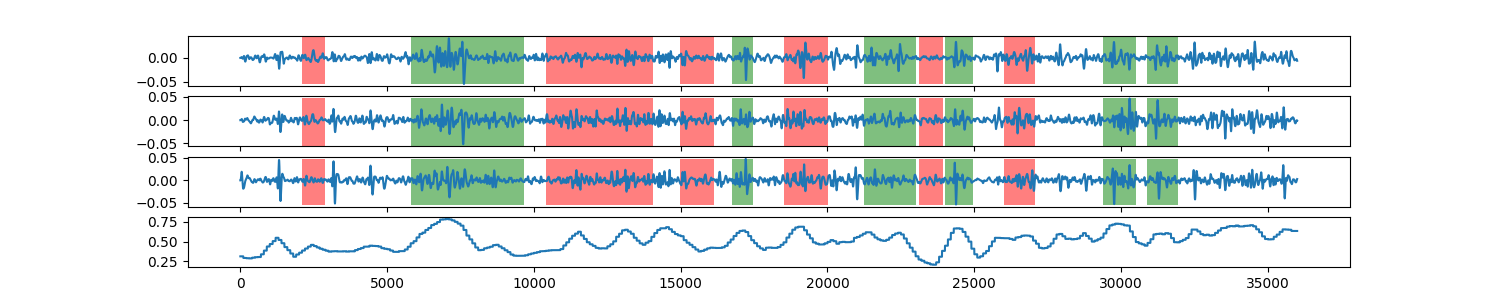

Values plotted in this chart, from the file beside it:
0, 0.313529048503
1, 0.3135
2, 0.3135
3, 0.3135
4, 0.3135
5, 0.3135
6, 0.3135
7, 0.3135
8, 0.3135
9, 0.3135
10, 0.3135
11, 0.3135
12, 0.3135
13, 0.3135
14, 0.3135
15, 0.3135
16, 0.3135
17, 0.3135
18, 0.3135
19, 0.3135
20, 0.3135
21, 0.3135
22, 0.3135
23, 0.3135
24, 0.3135
25, 0.3135
26, 0.3135
27, 0.3135
28, 0.3135
29, 0.3135
30, 0.3135
31, 0.3135
32, 0.3135
33, 0.3135
34, 0.3135
35, 0.3135
36, 0.3135
37, 0.3135
38, 0.3135
39, 0.3135
40, 0.3135
41, 0.3135
42, 0.3135
43, 0.3135
44, 0.3135
45, 0.3135
46, 0.3135
47, 0.3135
48, 0.3135
49, 0.3135
50, 0.3135
51, 0.3135
52, 0.3135
53, 0.3135
54, 0.3135
55, 0.3135
56, 0.3135
57, 0.3135
58, 0.3135
59, 0.3135
60, 0.3135
... 35,938 more rows
